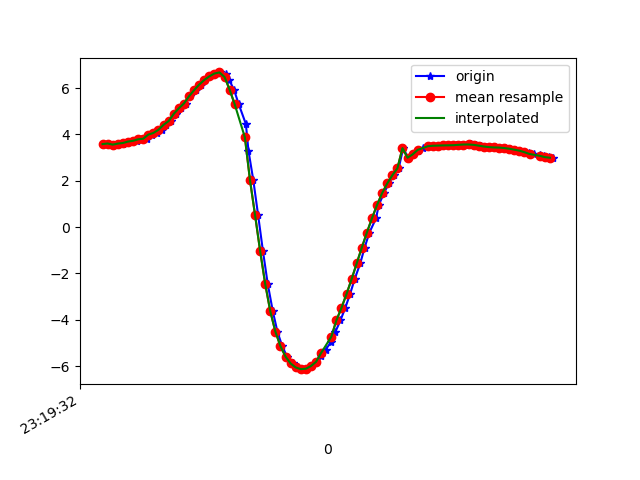

Data behind this chart, as committed beside it:
1617837572243, 533215805345350, 3.5813236, -5.8477917, 7.001247
1617837572262, 533215824576120, 3.608, -5.834, 7
1617837572281, 533215843806890, 3.558, -5.892, 6.976
1617837572301, 533215863037660, 3.603, -5.904, 6.942
1617837572322, 533215882268430, 3.588, -5.914, 6.942
1617837572339, 533215901499200, 3.67, -5.971, 6.849
1617837572357, 533215920729970, 3.691, -5.922, 6.882
1617837572376, 533215939960740, 3.724, -6.007, 6.789
1617837572395, 533215959191510, 3.788, -5.914, 6.835
1617837572415, 533215978422280, 3.814, -5.886, 6.845
1617837572433, 533215997653050, 3.991, -5.847, 6.776
1617837572455, 533216016883820, 4.062, -5.722, 6.841
1617837572472, 533216036114590, 4.2, -5.699, 6.777
1617837572491, 533216055345360, 4.415, -5.512, 6.794
1617837572510, 533216074576130, 4.575, -5.321, 6.84
1617837572529, 533216093806900, 4.883, -5.159, 6.751
1617837572548, 533216113037670, 5.126, -4.864, 6.79
1617837572567, 533216132268440, 5.333, -4.654, 6.778
1617837572586, 533216151499210, 5.644, -4.456, 6.658
1617837572606, 533216170729980, 5.906, -4.234, 6.575
1617837572627, 533216189960750, 6.147, -4.011, 6.494
1617837572644, 533216209191520, 6.347, -3.834, 6.407
1617837572663, 533216228422290, 6.504, -3.734, 6.308
1617837572682, 533216247653060, 6.627, -3.713, 6.192
1617837572701, 533216266883830, 6.675, -3.804, 6.084
1617837572725, 533216286114600, 6.599, -4.019, 6.028
1617837572738, 533216305345370, 6.356, -4.316, 6.084
1617837572757, 533216324576140, 5.932, -4.665, 6.253
1617837572776, 533216343806910, 5.298, -5.085, 6.49
1617837572804, 533216363037680, 4.444, -5.555, 6.74
1617837572814, 533216382268450, 3.302, -6.137, 6.89
1617837572833, 533216401499220, 2.034, -6.827, 6.73
1617837572852, 533216420729990, 0.5207, -7.459, 6.335
1617837572871, 533216439960760, -1.03, -7.884, 5.729
1617837572890, 533216459191530, -2.458, -8.047, 5.024
1617837572910, 533216478422300, -3.638, -7.976, 4.38
1617837572928, 533216497653070, -4.512, -7.835, 3.78
1617837572947, 533216516883840, -5.142, -7.68, 3.257
1617837572966, 533216536114610, -5.59, -7.517, 2.877
1617837572991, 533216555345380, -5.886, -7.375, 2.645
1617837573010, 533216574576150, -6.058, -7.29, 2.489
1617837573024, 533216593806920, -6.131, -7.267, 2.373
1617837573042, 533216613037690, -6.112, -7.3, 2.322
1617837573061, 533216632268460, -5.997, -7.377, 2.378
1617837573081, 533216651499230, -5.813, -7.467, 2.548
1617837573100, 533216670730000, -5.575, -7.555, 2.808
1617837573118, 533216689960770, -5.286, -7.627, 3.151
1617837573140, 533216709191540, -4.941, -7.669, 3.579
1617837573156, 533216728422310, -4.522, -7.67, 4.094
1617837573176, 533216747653080, -4.026, -7.629, 4.65
1617837573195, 533216766883850, -3.483, -7.542, 5.199
1617837573214, 533216786114620, -2.886, -7.462, 5.659
1617837573232, 533216805345390, -2.242, -7.428, 5.987
1617837573254, 533216824576160, -1.564, -7.422, 6.206
1617837573271, 533216843806930, -0.8853, -7.389, 6.377
1617837573290, 533216863037700, -0.2342, -7.273, 6.564
1617837573316, 533216882268470, 0.381, -7.074, 6.771
1617837573327, 533216901625174, 0.957, -6.853, 6.939
1617837573347, 533216920855944, 1.466, -6.657, 7.041
1617837573366, 533216940086714, 1.883, -6.501, 7.087
1617837573385, 533216959317484, 2.233, -6.392, 7.084
... 33 more rows
